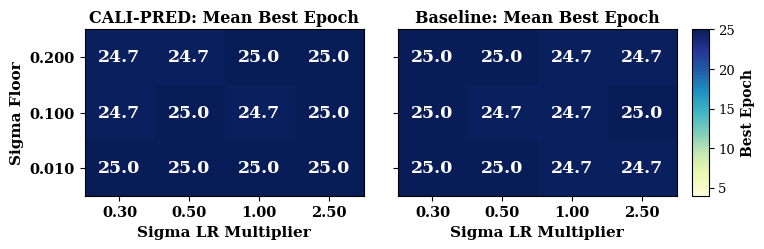

Source code (Python): (Note: this script raises an exception after producing the figure.)
#!/usr/bin/env python3
"""
render_tight_fig5.py

Renders an ultra-compact, tightly cropped Fig. 5:
- Combines CALI-PRED and Baseline side-by-side with a SINGLE shared colorbar.
- Eliminates duplicate y-axis labels and dead whitespace.
- Makes the cell numbers huge (13pt bold white).
- Fits perfectly at full column width in LaTeX without pushing references to page 8!
"""

import os
import numpy as np
import matplotlib.pyplot as plt

plt.rcParams.update({
    "font.family": "serif",
    "font.size": 11,
    "figure.autolayout": False,
})

def main():
    multipliers = [0.30, 0.50, 1.00, 2.50]
    sigma_floors = [0.010, 0.100, 0.200]
    
    calipred_data = np.array([
        [25.0, 25.0, 25.0, 25.0],
        [24.7, 25.0, 24.7, 25.0],
        [24.7, 24.7, 25.0, 25.0],
    ])
    
    baseline_data = np.array([
        [25.0, 25.0, 24.7, 24.7],
        [25.0, 24.7, 24.7, 25.0],
        [25.0, 25.0, 24.7, 24.7],
    ])
    
    # 7.5 x 2.6 inches — ultra-compact aspect ratio that maximizes cell area
    fig, (ax1, ax2) = plt.subplots(1, 2, figsize=(7.5, 2.6), dpi=300, sharey=True)
    fig.subplots_adjust(left=0.09, right=0.88, bottom=0.18, top=0.82, wspace=0.12)
    
    # 1. Left Panel: CALI-PRED
    im1 = ax1.imshow(calipred_data, cmap="YlGnBu", origin="lower", aspect="auto", vmin=4, vmax=25)
    ax1.set_xticks(range(len(multipliers)))
    ax1.set_xticklabels([f"{m:.2f}" for m in multipliers], fontsize=10.5, fontweight="semibold")
    ax1.set_yticks(range(len(sigma_floors)))
    ax1.set_yticklabels([f"{f:.3f}" for f in sigma_floors], fontsize=10.5, fontweight="semibold")
    ax1.set_xlabel("Sigma LR Multiplier", fontsize=11, fontweight="bold", labelpad=4)
    ax1.set_ylabel("Sigma Floor", fontsize=11, fontweight="bold", labelpad=4)
    ax1.set_title("CALI-PRED: Mean Best Epoch", fontsize=11.5, fontweight="bold", pad=5)
    
    for i in range(len(sigma_floors)):
        for j in range(len(multipliers)):
            val = calipred_data[i, j]
            ax1.text(j, i, f"{val:.1f}", ha="center", va="center", color="white", fontsize=12.5, fontweight="bold")
            
    # 2. Right Panel: Baseline
    im2 = ax2.imshow(baseline_data, cmap="YlGnBu", origin="lower", aspect="auto", vmin=4, vmax=25)
    ax2.set_xticks(range(len(multipliers)))
    ax2.set_xticklabels([f"{m:.2f}" for m in multipliers], fontsize=10.5, fontweight="semibold")
    ax2.set_xlabel("Sigma LR Multiplier", fontsize=11, fontweight="bold", labelpad=4)
    ax2.set_title("Baseline: Mean Best Epoch", fontsize=11.5, fontweight="bold", pad=5)
    
    for i in range(len(sigma_floors)):
        for j in range(len(multipliers)):
            val = baseline_data[i, j]
            ax2.text(j, i, f"{val:.1f}", ha="center", va="center", color="white", fontsize=12.5, fontweight="bold")
            
    # 3. Single shared colorbar on far right
    cbar_ax = fig.add_axes([0.90, 0.18, 0.022, 0.64])
    cbar = fig.colorbar(im2, cax=cbar_ax)
    cbar.set_label("Best Epoch", fontsize=10, fontweight="bold")
    cbar.ax.tick_params(labelsize=9.5)
    
    out_paths = ["sigma_best_epoch_heatmap.png", "checkpoints/sigma_best_epoch_heatmap.png"]
    for p in out_paths:
        plt.savefig(p, dpi=300, bbox_inches="tight", pad_inches=0.02)
        print(f"[SUCCESS] Saved compact, high-legibility heatmap to: {p}")
        
    plt.close()

if __name__ == "__main__":
    main()
